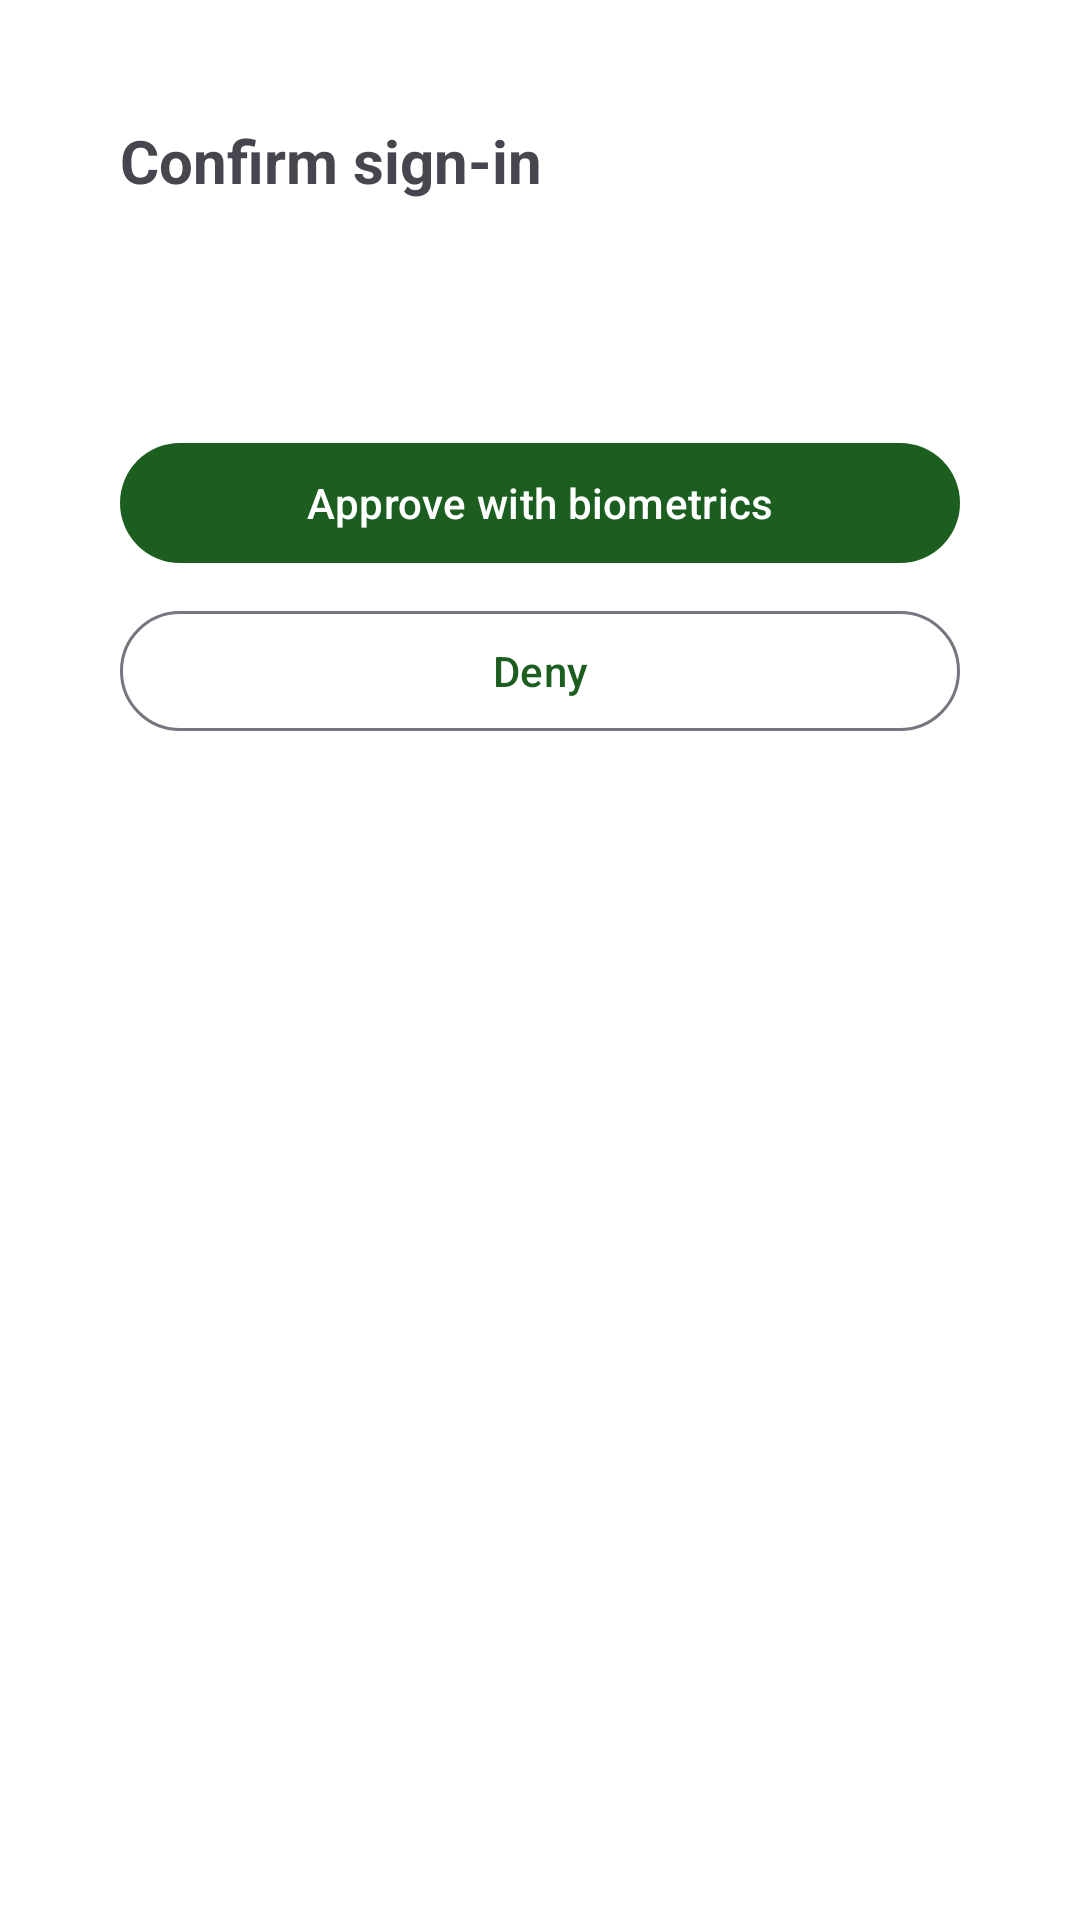

Layout XML and referenced resources for this Android screen:
<!-- AndroidManifest.xml: activity theme Theme.FidoBridge.Dialog -->
<!-- res/layout/activity_prompt.xml -->
<?xml version="1.0" encoding="utf-8"?>
<LinearLayout xmlns:android="http://schemas.android.com/apk/res/android"
    android:layout_width="match_parent"
    android:layout_height="wrap_content"
    android:orientation="vertical"
    android:padding="24dp">

    <TextView
        android:layout_width="match_parent"
        android:layout_height="wrap_content"
        android:text="@string/prompt_title"
        android:textSize="20sp"
        android:textStyle="bold" />

    <TextView
        android:id="@+id/rpText"
        android:layout_width="match_parent"
        android:layout_height="wrap_content"
        android:layout_marginTop="12dp"
        android:textSize="16sp" />

    <TextView
        android:id="@+id/opText"
        android:layout_width="match_parent"
        android:layout_height="wrap_content"
        android:layout_marginTop="4dp"
        android:textSize="14sp" />

    <com.google.android.material.button.MaterialButton
        android:id="@+id/approveButton"
        android:layout_width="match_parent"
        android:layout_height="wrap_content"
        android:layout_marginTop="20dp"
        android:text="@string/approve" />

    <com.google.android.material.button.MaterialButton
        android:id="@+id/denyButton"
        style="@style/Widget.Material3.Button.OutlinedButton"
        android:layout_width="match_parent"
        android:layout_height="wrap_content"
        android:layout_marginTop="8dp"
        android:text="@string/deny" />
</LinearLayout>
<!-- resources referenced by this layout -->
<resources>
  <string name="approve">Approve with biometrics</string>
  <string name="deny">Deny</string>
  <string name="prompt_title">Confirm sign-in</string>
  <style name="Theme.FidoBridge.Dialog" parent="Theme.Material3.DayNight.Dialog">
          <item name="colorPrimary">#1B5E20</item>
      </style>
</resources>
